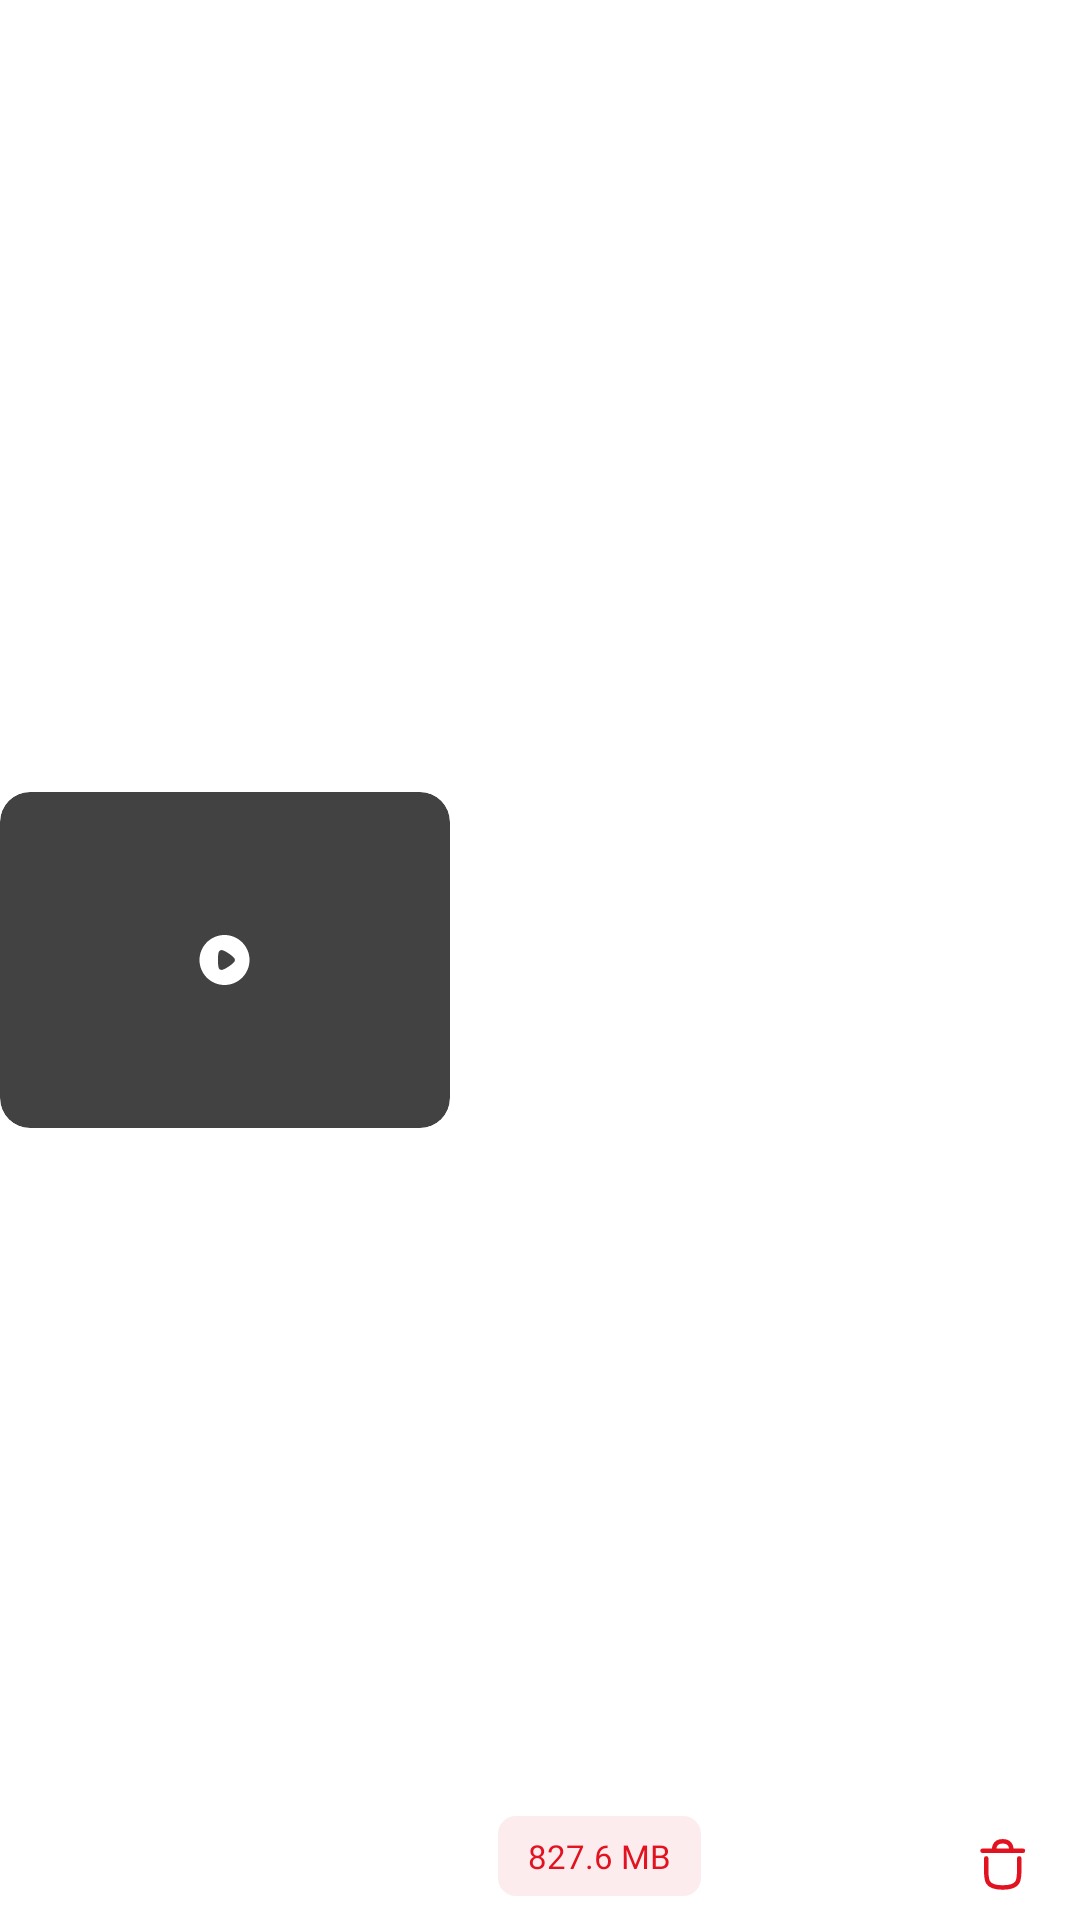

This screen was rendered from an Android layout file. Write that file and the resources it references.
<!-- AndroidManifest.xml: application theme Theme.App.Starting -->
<!-- res/layout/movie_download_item.xml -->
<?xml version="1.0" encoding="utf-8"?>
<androidx.constraintlayout.widget.ConstraintLayout xmlns:android="http://schemas.android.com/apk/res/android"
    xmlns:app="http://schemas.android.com/apk/res-auto"
    xmlns:tools="http://schemas.android.com/tools"
    android:layout_width="match_parent"
    android:layout_height="wrap_content"
    android:layout_marginVertical="8dp"
    android:layout_marginHorizontal="16dp">

    <androidx.cardview.widget.CardView
        android:id="@+id/cardView3"
        android:layout_width="150dp"
        android:layout_height="112dp"
        app:cardCornerRadius="10dp"
        app:cardElevation="0dp"
        app:layout_constraintBottom_toBottomOf="parent"
        app:layout_constraintStart_toStartOf="parent"
        app:layout_constraintTop_toTopOf="parent">

        <ImageView
            android:id="@+id/iv_movie"
            android:layout_width="match_parent"
            android:layout_height="match_parent"
            android:scaleType="centerCrop"
            tools:ignore="ContentDescription"
            tools:src="@drawable/movie_poster" />

        <ImageView
            android:id="@+id/iv_play"
            android:layout_width="wrap_content"
            android:layout_height="wrap_content"
            android:layout_gravity="center"
            android:src="@drawable/ic_play"
            tools:ignore="ContentDescription" />

    </androidx.cardview.widget.CardView>

    <TextView
        android:id="@+id/text_movie"
        android:layout_width="0dp"
        android:layout_height="wrap_content"
        android:layout_marginHorizontal="16dp"
        android:layout_marginTop="8dp"
        android:ellipsize="end"
        android:fontFamily="@font/urbanist_700"
        android:maxLines="1"
        android:textColor="#212121"
        app:layout_constraintEnd_toEndOf="parent"
        app:layout_constraintStart_toEndOf="@+id/cardView3"
        app:layout_constraintTop_toTopOf="parent"
        tools:text="Lightyear" />

    <TextView
        android:id="@+id/text_duration"
        android:layout_width="0dp"
        android:layout_height="wrap_content"
        android:layout_marginHorizontal="16dp"
        android:fontFamily="@font/urbanist_600"
        android:textColor="#424242"
        android:textSize="12sp"
        app:layout_constraintBottom_toTopOf="@+id/text_size"
        app:layout_constraintEnd_toEndOf="parent"
        app:layout_constraintStart_toEndOf="@+id/cardView3"
        app:layout_constraintTop_toBottomOf="@+id/text_movie"
        tools:text="1h 42m 33s" />

    <TextView
        android:id="@+id/text_size"
        android:layout_width="0dp"
        android:layout_height="wrap_content"
        android:layout_marginHorizontal="16dp"
        android:layout_marginBottom="8dp"
        android:background="@drawable/bg_movie_size"
        android:fontFamily="@font/urbanist_600"
        android:paddingHorizontal="10dp"
        android:paddingVertical="6dp"
        android:text="827.6 MB"
        android:textColor="@color/color_default"
        android:textSize="11sp"
        app:layout_constraintBottom_toBottomOf="parent"
        app:layout_constraintStart_toEndOf="@+id/cardView3" />

    <ImageButton
        android:id="@+id/ib_delete"
        android:layout_width="wrap_content"
        android:layout_height="wrap_content"
        android:background="@android:color/transparent"
        android:paddingHorizontal="16dp"
        android:paddingVertical="8dp"
        android:src="@drawable/ic_delete"
        app:layout_constraintBottom_toBottomOf="parent"
        app:layout_constraintEnd_toEndOf="parent"
        tools:ignore="ContentDescription" />

</androidx.constraintlayout.widget.ConstraintLayout>
<!-- resources referenced by this layout -->
<resources>
  <color name="color_default">#E21221</color>
  <!-- drawable bg_movie_size (drawable) -->
  <?xml version="1.0" encoding="utf-8"?>
  <shape xmlns:android="http://schemas.android.com/apk/res/android"
      android:shape="rectangle">
  
      <solid android:color="#14E21221" />
      <corners android:radius="6dp" />
  
  </shape>
  <!-- drawable ic_delete (drawable) -->
  <vector xmlns:android="http://schemas.android.com/apk/res/android"
      android:width="20dp"
      android:height="21dp"
      android:viewportWidth="20"
      android:viewportHeight="21">
    <path
        android:pathData="M15.741,8.462C15.741,15.144 16.703,18.165 10.233,18.165C3.763,18.165 4.745,15.144 4.745,8.462"
        android:strokeLineJoin="round"
        android:strokeWidth="1.5"
        android:fillColor="#00000000"
        android:strokeColor="#E21221"
        android:strokeLineCap="round"/>
    <path
        android:pathData="M16.971,5.9H3.513"
        android:strokeLineJoin="round"
        android:strokeWidth="1.5"
        android:fillColor="#00000000"
        android:strokeColor="#E21221"
        android:strokeLineCap="round"/>
    <path
        android:pathData="M13.097,5.9C13.097,5.9 13.537,2.762 10.242,2.762C6.947,2.762 7.388,5.9 7.388,5.9"
        android:strokeLineJoin="round"
        android:strokeWidth="1.5"
        android:fillColor="#00000000"
        android:strokeColor="#E21221"
        android:strokeLineCap="round"/>
  </vector>
  <style name="Theme.App.Starting" parent="Theme.SplashScreen">
          <item name="windowSplashScreenBackground">@color/white</item>
          <item name="windowSplashScreenAnimatedIcon">@drawable/logo_splash</item>
          <item name="postSplashScreenTheme">@style/Theme.MovieApp</item>
          <item name="android:windowBackground">@color/white</item>
      </style>
  <color name="white">#FFFFFFFF</color>
  <!-- drawable logo_splash (drawable) -->
  <vector xmlns:android="http://schemas.android.com/apk/res/android"
      android:width="118dp"
      android:height="118dp"
      android:viewportWidth="118"
      android:viewportHeight="118">
      <group
          android:pivotX="59"
          android:pivotY="59"
          android:scaleX="0.4"
          android:scaleY="0.4">
          <path
              android:fillColor="#AF0C18"
              android:pathData="M0.33,0.33V117.52H25.81V0.33H0.33Z" />
          <path
              android:fillColor="#E21221"
              android:pathData="M117.67,0.33H92.02V117.67H117.67V0.33Z" />
          <path
              android:fillColor="#AF0C18"
              android:pathData="M92.02,0.33L46.09,117.52H73.58L117.67,0.33H92.02Z" />
          <path
              android:fillColor="#E21221"
              android:pathData="M25.81,0.33H0.33L46.09,117.52H73.58L25.81,0.33Z" />
      </group>
  </vector>
  <style name="Theme.MovieApp" parent="Theme.MaterialComponents.DayNight.NoActionBar">
          
          <item name="colorPrimary">@color/color_default</item>
          <item name="colorPrimaryVariant">@color/color_default</item>
          <item name="colorOnPrimary">@color/white</item>
          
          <item name="colorSecondary">@color/color_default</item>
          <item name="colorSecondaryVariant">@color/color_default</item>
          <item name="colorOnSecondary">@color/black</item>
      </style>
  <color name="black">#FF000000</color>
</resources>
